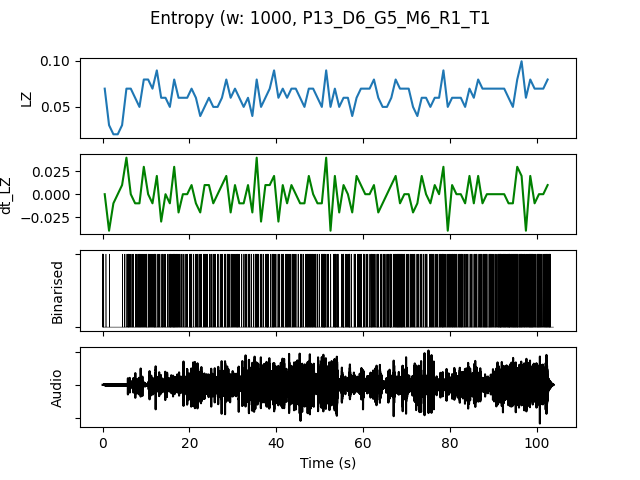

The table this chart was drawn from, first rows:
, t0, LZ, dt_LZ, IOI, nCounts
0.0, 0.0, 0.06976, 0.0, 0.2, 5
1.0, 1.0, 0.0299, -0.03986, 1.0, 1
2.0, 2.0, 0.01993, -0.009966, 0.0, 0
3.0, 3.0, 0.01993, 0.0, 0.0, 0
4.0, 4.0, 0.0299, 0.009966, 1.0, 1
5.0, 5.0, 0.06976, 0.03986, 0.25, 4
6.0, 6.0, 0.06976, 0.0, 0.2, 5
7.0, 7.0, 0.05979, -0.009966, 0.25, 4
8.0, 8.0, 0.04983, -0.009966, 0.25, 4
9.0, 9.0, 0.07973, 0.0299, 0.2, 5
10.0, 10.0, 0.07973, 0.0, 0.2, 5
11.0, 11.0, 0.06976, -0.009966, 0.2, 5
12.0, 12.0, 0.08969, 0.01993, 0.2, 5
13.0, 13.0, 0.05979, -0.0299, 0.25, 4
14.0, 14.0, 0.05979, 0.0, 0.25, 4
15.0, 15.0, 0.04983, -0.009966, 0.2, 5
16.0, 16.0, 0.07973, 0.0299, 0.1429, 7
17.0, 17.0, 0.05979, -0.01993, 0.2, 5
18.0, 18.0, 0.05979, 0.0, 0.3333, 3
19.0, 19.0, 0.05979, 0.0, 0.3333, 3
20.0, 20.0, 0.06976, 0.009966, 0.1667, 6
21.0, 21.0, 0.05979, -0.009966, 0.2, 5
22.0, 22.0, 0.03986, -0.01993, 0.3333, 3
23.0, 23.0, 0.04983, 0.009966, 0.2, 5
24.0, 24.0, 0.05979, 0.009966, 0.25, 4
25.0, 25.0, 0.04983, -0.009966, 0.3333, 3
26.0, 26.0, 0.04983, 0.0, 0.3333, 3
27.0, 27.0, 0.05979, 0.009966, 0.3333, 3
28.0, 28.0, 0.07973, 0.01993, 0.1667, 6
29.0, 29.0, 0.05979, -0.01993, 0.25, 4
30.0, 30.0, 0.06976, 0.009966, 0.2, 5
31.0, 31.0, 0.05979, -0.009966, 0.25, 4
32.0, 32.0, 0.04983, -0.009966, 0.3333, 3
33.0, 33.0, 0.05979, 0.009966, 0.25, 4
34.0, 34.0, 0.03986, -0.01993, 0.5, 2
35.0, 35.0, 0.07973, 0.03986, 0.1429, 7
36.0, 36.0, 0.04983, -0.0299, 0.3333, 3
37.0, 37.0, 0.05979, 0.009966, 0.2, 5
38.0, 38.0, 0.06976, 0.009966, 0.3333, 3
39.0, 39.0, 0.08969, 0.01993, 0.1667, 6
40.0, 40.0, 0.05979, -0.0299, 0.3333, 3
41.0, 41.0, 0.06976, 0.009966, 0.25, 4
42.0, 42.0, 0.05979, -0.009966, 0.2, 5
43.0, 43.0, 0.06976, 0.009966, 0.25, 4
44.0, 44.0, 0.06976, 0.0, 0.25, 4
45.0, 45.0, 0.05979, -0.009966, 0.2, 5
46.0, 46.0, 0.04983, -0.009966, 0.3333, 3
47.0, 47.0, 0.06976, 0.01993, 0.1667, 6
48.0, 48.0, 0.06976, 0.0, 0.1667, 6
49.0, 49.0, 0.05979, -0.009966, 0.25, 4
50.0, 50.0, 0.04983, -0.009966, 0.2, 5
51.0, 51.0, 0.08969, 0.03986, 0.1667, 6
52.0, 52.0, 0.04983, -0.03986, 0.5, 2
53.0, 53.0, 0.06976, 0.01993, 0.1667, 6
54.0, 54.0, 0.04983, -0.01993, 0.3333, 3
55.0, 55.0, 0.05979, 0.009966, 0.2, 5
56.0, 56.0, 0.05979, 0.0, 0.1667, 6
57.0, 57.0, 0.03986, -0.01993, 0.5, 2
58.0, 58.0, 0.05979, 0.01993, 0.25, 4
59.0, 59.0, 0.06976, 0.009966, 0.25, 4
... 43 more rows
